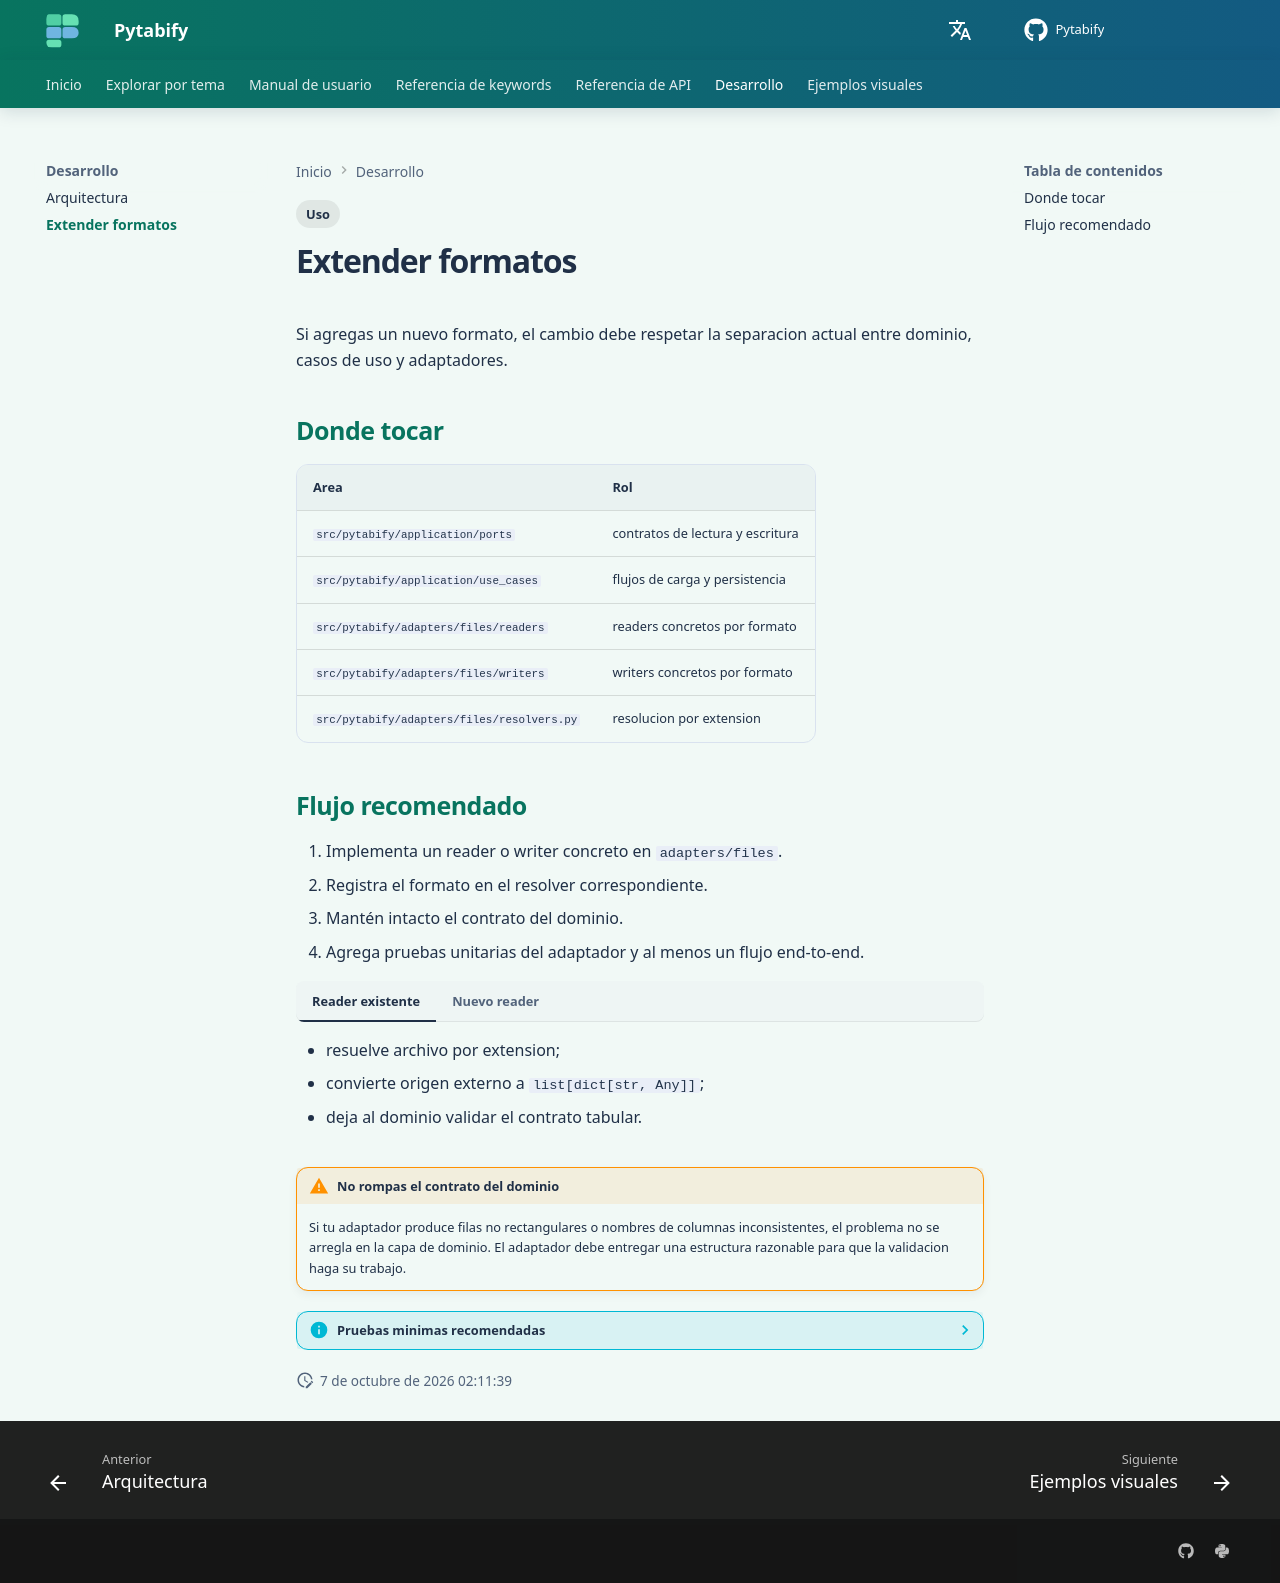

repository: angel-valdezzz/pytabify · page: es/internal/extending-readers-writers/index.html · generator: mkdocs

# Extender formatos

Si agregas un nuevo formato, el cambio debe respetar la separacion actual entre dominio, casos de uso y adaptadores.

## Donde tocar

| Area | Rol |
| --- | --- |
| `src/pytabify/application/ports` | contratos de lectura y escritura |
| `src/pytabify/application/use_cases` | flujos de carga y persistencia |
| `src/pytabify/adapters/files/readers` | readers concretos por formato |
| `src/pytabify/adapters/files/writers` | writers concretos por formato |
| `src/pytabify/adapters/files/resolvers.py` | resolucion por extension |

## Flujo recomendado

1. Implementa un reader o writer concreto en `adapters/files`.
2. Registra el formato en el resolver correspondiente.
3. Mantén intacto el contrato del dominio.
4. Agrega pruebas unitarias del adaptador y al menos un flujo end-to-end.

=== "Reader existente"

    - resuelve archivo por extension;
    - convierte origen externo a `list[dict[str, Any]]`;
    - deja al dominio validar el contrato tabular.

=== "Nuevo reader"

    - debe seguir el mismo contrato de salida;
    - no debe inyectar reglas de negocio en la infraestructura;
    - debe fallar con errores de infraestructura coherentes.

!!! warning "No rompas el contrato del dominio"
    Si tu adaptador produce filas no rectangulares o nombres de columnas inconsistentes, el problema no se arregla en la capa de dominio. El adaptador debe entregar una estructura razonable para que la validacion haga su trabajo.

??? info "Pruebas minimas recomendadas"
    - lectura o escritura exitosa del nuevo formato;
    - error consistente cuando el archivo no existe;
    - error consistente cuando el contenido es invalido;
    - compatibilidad con `DataTableCreator` o `DataTableSaver` a traves de los resolvers.
